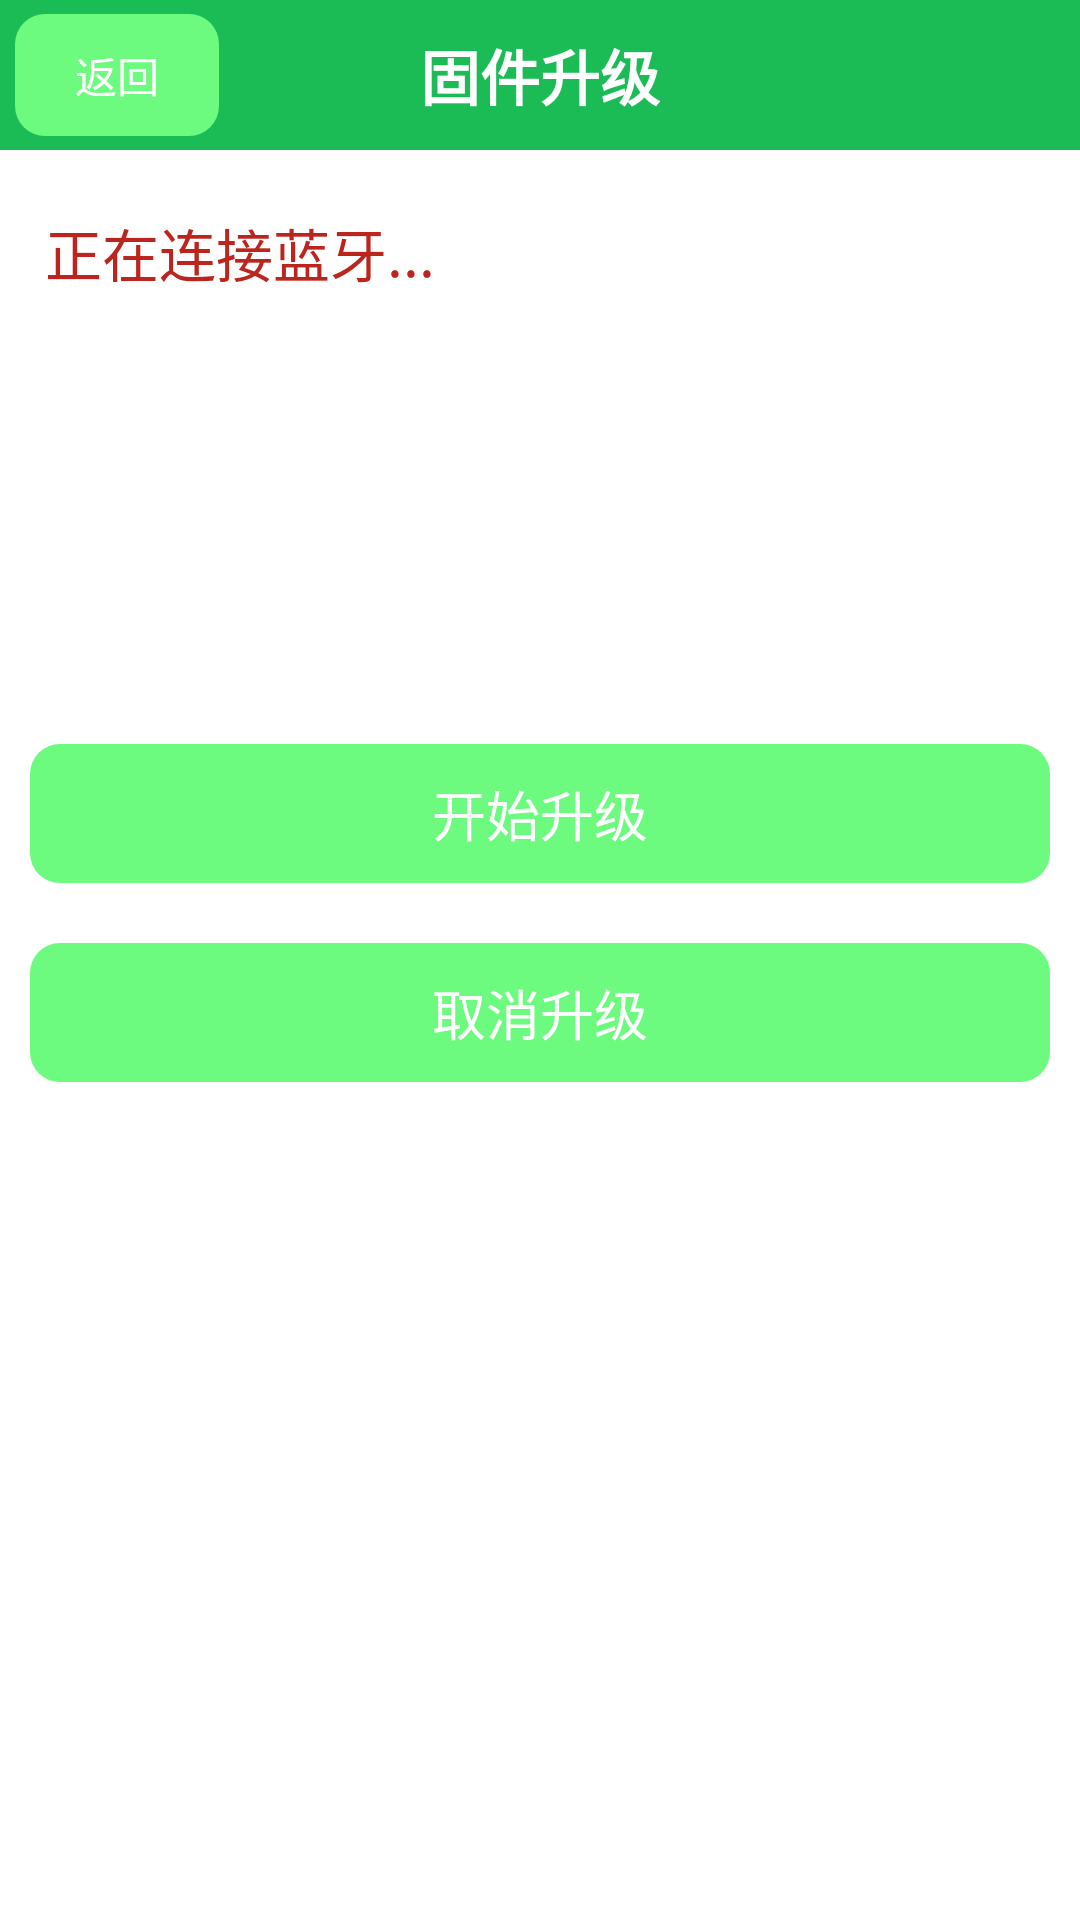

This screen was rendered from an Android layout file. Write that file and the resources it references.
<!-- AndroidManifest.xml: application theme AppBaseTheme -->
<!-- res/layout/update_layout.xml -->
<?xml version="1.0" encoding="utf-8"?>
<RelativeLayout xmlns:android="http://schemas.android.com/apk/res/android"
    android:layout_width="match_parent"
    android:layout_height="match_parent"
    android:background="#ffffffff"
    >

    <RelativeLayout
        android:id="@+id/update_title"
        android:layout_width="match_parent"
        android:layout_height="50dp"
        android:background="@color/main_title_ground">

        <TextView
            android:layout_width="wrap_content"
            android:layout_height="wrap_content"
            android:layout_centerInParent="true"
            android:textSize="20sp"
            android:textStyle="bold"
            android:textColor="#ffffff"
            android:text="@string/update_title"
            />

        <Button
            android:id="@+id/back_btn"
            android:layout_width="wrap_content"
            android:layout_height="wrap_content"
            android:paddingTop="10dp"
            android:paddingBottom="10dp"
            android:paddingRight="20dp"
            android:paddingLeft="20dp"
            android:layout_centerVertical="true"
            android:layout_marginLeft="5dp"
            android:text="@string/btn_back"
            android:textColor="#ffffff"
            android:background="@drawable/button_press"
            />
    </RelativeLayout>

    <TextView
        android:id="@+id/update_status"
        android:layout_width="wrap_content"
        android:layout_height="wrap_content"
        android:layout_marginTop="20dp"
        android:layout_marginLeft="15dp"
        android:layout_below="@id/update_title"
        android:textSize="19sp"
        android:textColor="#ffbb251d"
        android:text="@string/update_connect_wait"
        />

    <Button
        android:id="@+id/startUpdate_btn"
        android:layout_marginLeft="10dp"
        android:layout_marginRight="10dp"
        android:paddingBottom="10dp"
        android:paddingTop="10dp"
        android:layout_width="match_parent"
        android:layout_height="wrap_content"
        android:layout_marginTop="150dp"
        android:layout_below="@id/update_status"
        android:background="@drawable/button_press"
        android:textSize="18sp"
        android:textColor="#ffffff"
        android:text="开始升级"
        />

    <Button
        android:id="@+id/cancelUpdate_btn"
        android:layout_marginLeft="10dp"
        android:layout_marginRight="10dp"
        android:layout_width="match_parent"
        android:layout_height="wrap_content"
        android:paddingBottom="10dp"
        android:paddingTop="10dp"
        android:layout_marginTop="20dp"
        android:layout_below="@id/startUpdate_btn"
        android:background="@drawable/button_press"
        android:textSize="18sp"
        android:textColor="#ffffff"
        android:text="取消升级"
        />

    
        
        
        
        
        
        
        
        
        
        
        
        
        
        



</RelativeLayout>
<!-- resources referenced by this layout -->
<resources>
  <color name="main_title_ground">#ff1bbb55</color>
  <!-- drawable button_press (drawable) -->
  <?xml version="1.0" encoding="utf-8"?>
  <selector xmlns:android="http://schemas.android.com/apk/res/android">
      <item android:drawable="@drawable/button_share_press" android:state_pressed="true"></item>
      <item android:drawable="@drawable/button_share" android:state_enabled="true"></item>
      <item android:drawable="@drawable/button_share"></item>
  </selector>
  <string name="btn_back">返回</string>
  <string name="update_connect_wait">正在连接蓝牙...</string>
  <string name="update_title">固件升级</string>
  <style name="AppBaseTheme" parent="android:Theme.Black.NoTitleBar">
          
      </style>
  <!-- drawable button_share_press (drawable) -->
  <?xml version="1.0" encoding="utf-8"?>
  <shape xmlns:android="http://schemas.android.com/apk/res/android">
      <solid android:color="#ff1ffb2f"/>
      <corners
          android:radius="10dp"
          />
  </shape>
  <!-- drawable button_share (drawable) -->
  <?xml version="1.0" encoding="utf-8"?>
  <shape xmlns:android="http://schemas.android.com/apk/res/android">
      <solid android:color="#ff6cfb7f"/>
      <corners
          android:radius="10dp"
          />
  </shape>
</resources>
